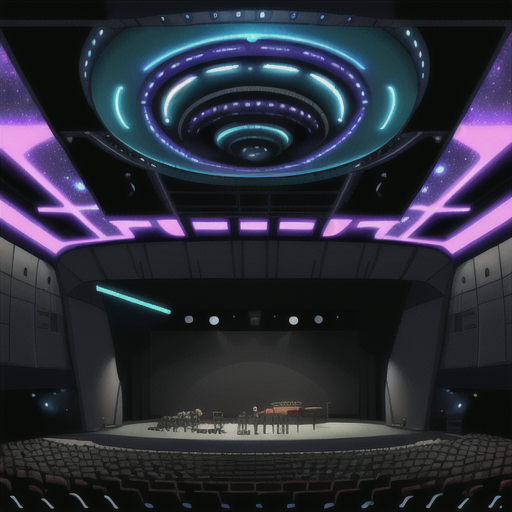
Generation parameters embedded in this image by AUTOMATIC1111 Stable Diffusion web UI or a fork of it (Forge, ...) (PNG 'parameters' text chunk):
Concert Hall open ceiling to see stars and galaxies in Cyberpunk Heaven in the style of Jet Set Radio Future
Steps: 20, Sampler: Euler a, CFG scale: 7, Seed: 4164695549, Size: 515x512, Model hash: 44ba85a850, Model: animeTWO, Style Selector Enabled: True, Style Selector Randomize: False, Style Selector Style: base, Version: v1.6.0-295-g9c1c0da0